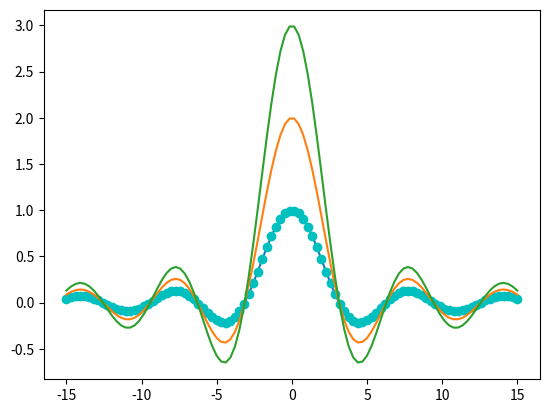

The script that saved this image:
# TRACER UNE FUNCTION SIN
import matplotlib.pyplot as plt
import numpy as np


x = np.linspace(-15,15,100) # 100 linearly spaced numbers
y = np.sin(x)/x # computing the values of sin(x)/x

# compose plot
plt.plot(x,y) # sin(x)/x
plt.plot(x,y,'co') # same function with cyan dots
plt.plot(x,2*y,x,3*y) # 2*sin(x)/x and 3*sin(x)/x
plt.plot() # trace the plot

# show the plot
plt.show()